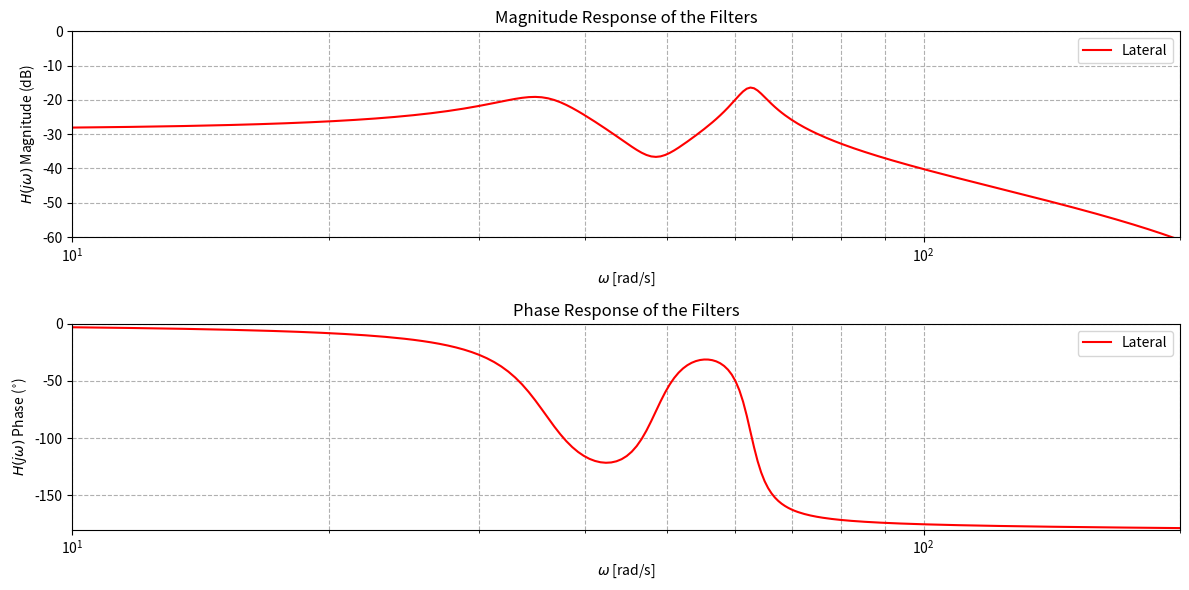
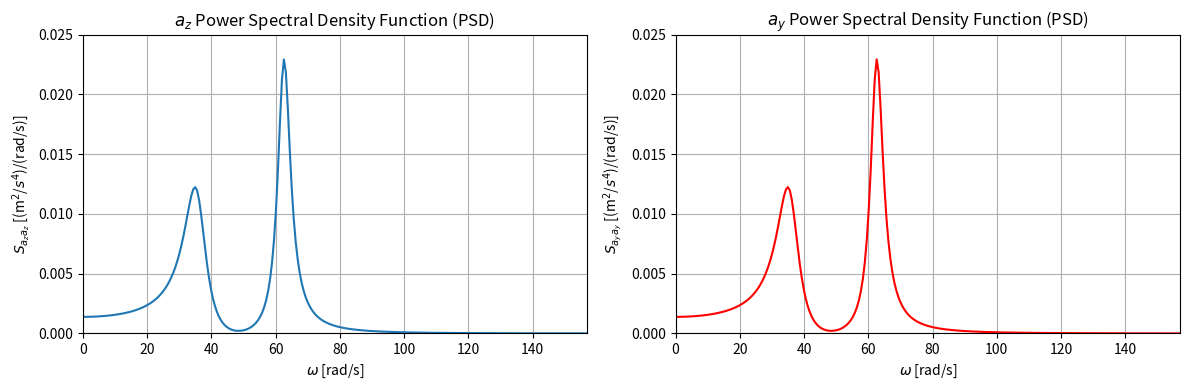
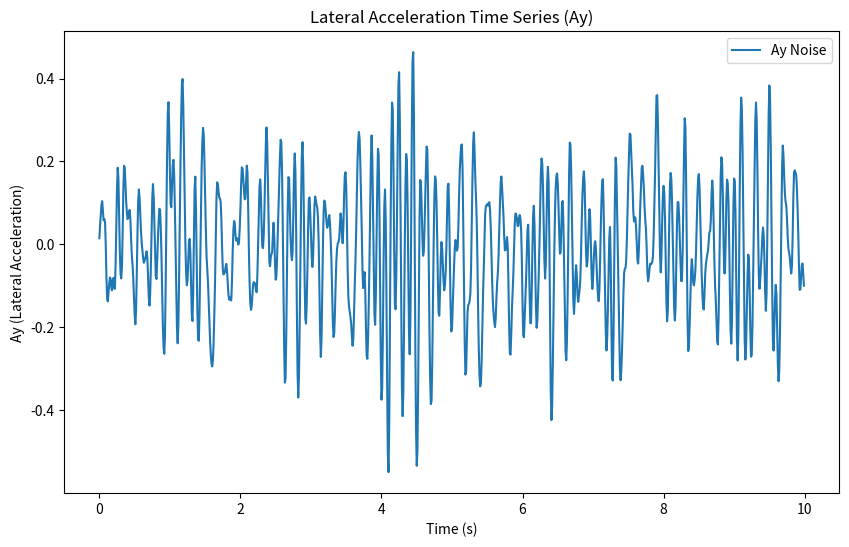

Write Python code to recreate these figures, in order.
import numpy as np
from scipy.signal import lfilter, freqz, bilinear
import matplotlib.pyplot as plt

# Given parameters
H0 = 0.02
w0 = 36.43  # rad/s
Q0 = 4.19

H1 = 0.01
w1 = 64.71  # rad/s
Q1 = 11.99

# Sampling frequency
fs = 100  # Hz # smaller this number is, the smoother the transfer function looks, but the worse the time response looks (Uncertainty Principle)

# Define the transfer function for G0(jw) and G1(jw)
def transfer_function(H, w, Q, fs):
    # Continuous transfer function coefficients
    b = [H * w**2]
    a = [1, w / Q, w**2]
    
    # Discretize using bilinear transform
    b_discrete, a_discrete = bilinear(b, a, fs=fs)
    return b_discrete, a_discrete

# Discretize the transfer functions
b0, a0 = transfer_function(H0, w0, Q0, fs)
b1, a1 = transfer_function(H1, w1, Q1, fs)

# Generate the frequency response of the filters
w, h0 = freqz(b0, a0, fs=fs)
_, h1 = freqz(b1, a1, fs=fs)


lateral_gain_factor = np.sqrt(0.0231/0.0150) # To correlate with real test flight data from Delft paper
h0 = h0 * lateral_gain_factor
h1 = h1 * lateral_gain_factor

# Vertical PSD
plt.figure(figsize=(12, 6))

plt.subplot(2, 1, 1)
plt.semilogx(w * (2*np.pi), 20 * np.log10(abs(h0+h1)), label='Lateral', color = 'r')
plt.title(r'Magnitude Response of the Filters')
plt.xlabel(r'$\omega$ [rad/s]')
plt.xlim([10, 200])
plt.ylabel(r'$H(j \omega)$ Magnitude (dB)')
plt.ylim([-60, 0])
plt.legend()
plt.grid(True, which="both", ls="--")

# Lateral PSD
plt.subplot(2, 1, 2)
plt.semilogx(w * (2*np.pi), np.angle(h0+h1)*(180/np.pi), label='Lateral', color = 'r')
plt.title(r'Phase Response of the Filters')
plt.xlabel(r'$\omega$ [rad/s]')
plt.xlim([10, 200])
plt.ylabel(r'$H(j \omega)$ Phase ($^{\circ}$)')
plt.ylim([-180, 0])
plt.legend()
plt.grid(True, which="both", ls="--")

plt.tight_layout()
plt.show()


# Plot magnitude response
plt.figure(figsize=(12, 4))

plt.subplot(1, 2, 1)
plt.plot(w * (2*np.pi), abs(h0+h1)**2, label='G(jw) Magnitude Response')
plt.title(r'$a_{z}$ Power Spectral Density Function (PSD)')
plt.xlabel(r'$\omega$ [rad/s]')
plt.xlim([0, 157])
plt.ylabel(r'$S_{a_{z} a_{z}}$ [(m$^2$/$s^4$)/(rad/s)]')
plt.ylim([0, 0.025])
plt.grid()

plt.subplot(1, 2, 2)
plt.plot(w * (2*np.pi), abs(h0+h1)**2, label='G(jw) Magnitude Response', color = 'r')
plt.title(r'$a_{y}$ Power Spectral Density Function (PSD)')
plt.xlabel(r'$\omega$ [rad/s]')
plt.xlim([0, 157])
plt.ylabel(r'$S_{a_{y} a_{y}}$ [(m$^2$/$s^4$)/(rad/s)]')
plt.ylim([0, 0.025])
plt.grid()
plt.tight_layout()
plt.show()


# Time vector
fs = 100  # Sampling frequency (Hz)
t = np.arange(0, 10, 1/fs)  # 10 seconds of data

# Generate white noise time series
u_white_noise = np.random.normal(0, 1, len(t))

# Define the transfer function for G0(jw) and G1(jw)
def transfer_function(H, w, Q, fs):
    # Continuous transfer function coefficients
    b = [H * w**2]
    a = [1, w / Q, w**2]
    
    # Discretize using bilinear transform
    b_discrete, a_discrete = bilinear(b, a, fs=fs)
    return b_discrete, a_discrete

# Discretize the transfer functions
from scipy.signal import bilinear

b0, a0 = transfer_function(H0, w0, Q0, fs)
b1, a1 = transfer_function(H1, w1, Q1, fs)

# Apply the transfer functions to the white noise signal
y0 = lfilter(b0, a0, u_white_noise)
y1 = lfilter(b1, a1, u_white_noise)

# Combine the responses
y_total = y0 + y1

# Define X and calculate Ay
X = 0.5  # Example value, this should be provided or calculated elsewhere in your code
Ay_noise = lateral_gain_factor * 10 * (1 - X) * y_total

# Output the Ay_noise time series
import matplotlib.pyplot as plt

plt.figure(figsize=(10, 6))
plt.plot(t, Ay_noise, label='Ay Noise')
plt.title('Lateral Acceleration Time Series (Ay)')
plt.xlabel('Time (s)')
plt.ylabel('Ay (Lateral Acceleration)')
plt.legend()
plt.show()
